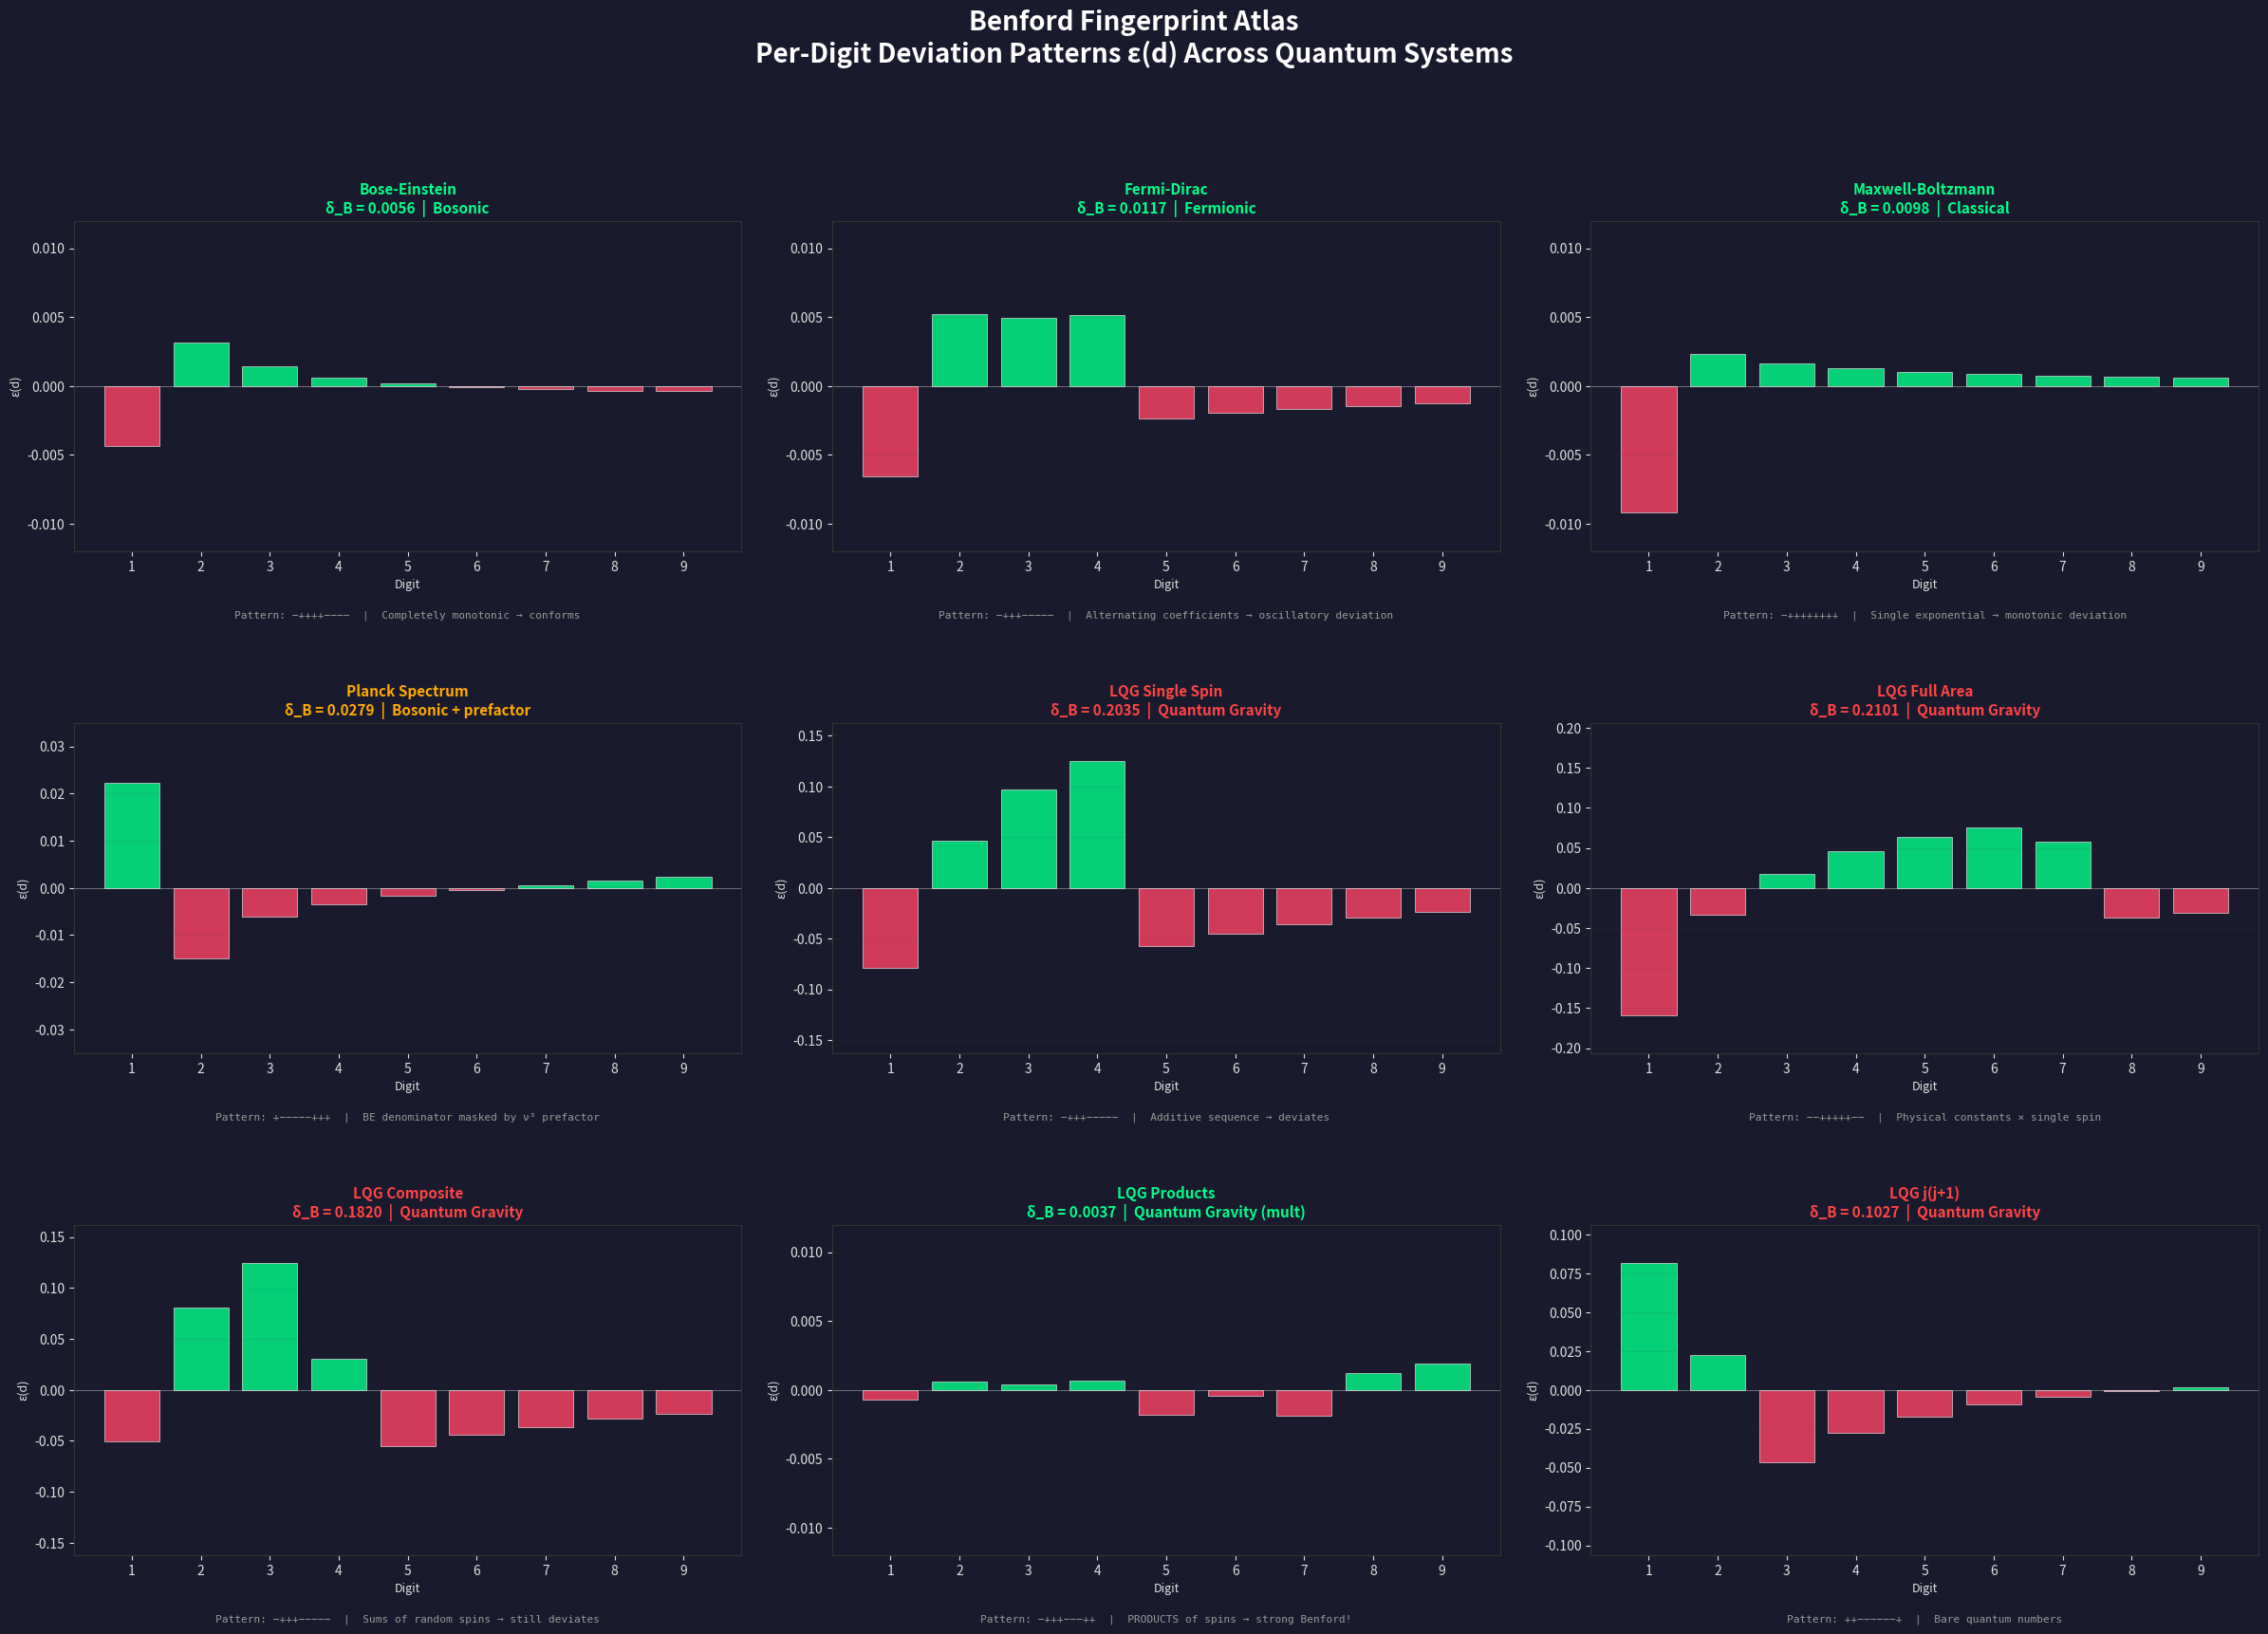

Here is the Python script that generated this plot: (Note: this script raises an exception after producing the figure.)
#!/usr/bin/env python3
"""
Benford Fingerprint Atlas
Compare per-digit deviation patterns across quantum statistics and LQG.
Goal: see if there's a pattern in HOW things conform or deviate.
"""

import numpy as np
import matplotlib
matplotlib.use('Agg')
import matplotlib.pyplot as plt

# ── Benford reference ──
benford = np.array([np.log10(1 + 1/d) for d in range(1, 10)])

# ══════════════════════════════════════════════════════════════
# DATA: Per-digit deviations ε(d) from existing results
# ══════════════════════════════════════════════════════════════

systems = {}

# Quantum statistics (from results/individual/ — 100k data points each)
systems['Bose-Einstein'] = {
    'epsilon': np.array([-0.00433, 0.003189, 0.001411, 0.00062, 0.000159,
                         -6.7e-05, -0.000232, -0.000363, -0.000387]),
    'delta_b': 0.005627,
    'type': 'Bosonic',
    'color': '#00ff88',
    'note': 'Completely monotonic → conforms',
}

systems['Fermi-Dirac'] = {
    'epsilon': np.array([-0.00659, 0.005209, 0.004961, 0.00515, -0.002391,
                         -0.001957, -0.001662, -0.001463, -0.001257]),
    'delta_b': 0.011736,
    'type': 'Fermionic',
    'color': '#ff4444',
    'note': 'Alternating coefficients → oscillatory deviation',
}

systems['Maxwell-Boltzmann'] = {
    'epsilon': np.array([-0.00917, 0.002319, 0.001641, 0.00128, 0.001039,
                         0.000873, 0.000768, 0.000667, 0.000583]),
    'delta_b': 0.009850,
    'type': 'Classical',
    'color': '#ffaa00',
    'note': 'Single exponential → monotonic deviation',
}

systems['Planck Spectrum'] = {
    'epsilon': np.array([0.02233, -0.014891, -0.006039, -0.00343, -0.001751,
                         -0.000457, 0.000468, 0.001467, 0.002303]),
    'delta_b': 0.027921,
    'type': 'Bosonic + prefactor',
    'color': '#ff88ff',
    'note': 'BE denominator masked by ν³ prefactor',
}

# LQG results (from today's test — regenerate the deviations)
def first_digit(x):
    if x <= 0: return None
    return int(f"{x:.15e}"[0])

def get_epsilon(values):
    digits = [first_digit(v) for v in values if v > 0]
    digits = [d for d in digits if d is not None and 1 <= d <= 9]
    total = len(digits)
    from collections import Counter
    counts = Counter(digits)
    observed = np.array([counts.get(d, 0) / total for d in range(1, 10)])
    return observed - benford

# Generate LQG data
j_values = np.arange(0.5, 5000.5, 0.5)
gamma = 0.2375
lp = 1.616e-35
prefactor = 8 * np.pi * gamma * lp**2

single_spin = np.sqrt(j_values * (j_values + 1))
full_area = prefactor * single_spin

np.random.seed(42)
composite = []
for _ in range(10000):
    n_p = np.random.randint(2, 51)
    spins = np.random.choice(np.arange(0.5, 10.5, 0.5), size=n_p)
    composite.append(prefactor * np.sum(np.sqrt(spins * (spins + 1))))
composite = np.array(composite)

np.random.seed(123)
products = []
for _ in range(10000):
    n_f = np.random.randint(2, 20)
    spins = np.random.choice(np.arange(0.5, 20.5, 0.5), size=n_f)
    products.append(np.prod(np.sqrt(spins * (spins + 1))))
products = np.array(products)

j_squared = j_values * (j_values + 1)

systems['LQG Single Spin'] = {
    'epsilon': get_epsilon(single_spin),
    'delta_b': 0.2035,
    'type': 'Quantum Gravity',
    'color': '#4488ff',
    'note': 'Additive sequence → deviates',
}

systems['LQG Full Area'] = {
    'epsilon': get_epsilon(full_area),
    'delta_b': 0.2101,
    'type': 'Quantum Gravity',
    'color': '#44aaff',
    'note': 'Physical constants × single spin',
}

systems['LQG Composite'] = {
    'epsilon': get_epsilon(composite),
    'delta_b': 0.1820,
    'type': 'Quantum Gravity',
    'color': '#44ccff',
    'note': 'Sums of random spins → still deviates',
}

systems['LQG Products'] = {
    'epsilon': get_epsilon(products),
    'delta_b': 0.0037,
    'type': 'Quantum Gravity (mult)',
    'color': '#00ffcc',
    'note': 'PRODUCTS of spins → strong Benford!',
}

systems['LQG j(j+1)'] = {
    'epsilon': get_epsilon(j_squared),
    'delta_b': 0.1027,
    'type': 'Quantum Gravity',
    'color': '#6688ff',
    'note': 'Bare quantum numbers',
}

# ══════════════════════════════════════════════════════════════
# FIGURE 1: Fingerprint Atlas — all deviation patterns
# ══════════════════════════════════════════════════════════════

names = list(systems.keys())
n_sys = len(names)

fig, axes = plt.subplots(3, 3, figsize=(24, 18), facecolor='#1a1a2e')
fig.suptitle('Benford Fingerprint Atlas\nPer-Digit Deviation Patterns ε(d) Across Quantum Systems',
             color='white', fontsize=20, fontweight='bold', y=0.98)

for idx in range(9):
    ax = axes.flat[idx]
    ax.set_facecolor('#1a1a2e')
    ax.tick_params(colors='#e0e0e0')
    for spine in ax.spines.values():
        spine.set_color('#333')

    if idx < n_sys:
        name = names[idx]
        sys = systems[name]
        eps = sys['epsilon']

        # Bar colors: green for positive, red for negative
        colors = ['#00ff88' if e >= 0 else '#ff4466' for e in eps]
        bars = ax.bar(range(1, 10), eps, color=colors, alpha=0.8, edgecolor='white', linewidth=0.5)

        ax.axhline(y=0, color='white', linewidth=0.5, alpha=0.5)
        ax.set_xticks(range(1, 10))
        ax.set_xlabel('Digit', color='#e0e0e0', fontsize=9)
        ax.set_ylabel('ε(d)', color='#e0e0e0', fontsize=9)

        # Set consistent y-limits based on max deviation
        max_dev = max(abs(eps.max()), abs(eps.min()))
        if max_dev < 0.01:
            ax.set_ylim(-0.012, 0.012)
        elif max_dev < 0.03:
            ax.set_ylim(-0.035, 0.035)
        else:
            ax.set_ylim(-max_dev * 1.3, max_dev * 1.3)

        # Color title by δ_B
        db = sys['delta_b']
        if db < 0.02:
            title_color = '#00ff88'
        elif db < 0.05:
            title_color = '#ffaa00'
        else:
            title_color = '#ff4444'

        ax.set_title(f"{name}\nδ_B = {db:.4f}  |  {sys['type']}",
                     color=title_color, fontsize=11, fontweight='bold')

        # Pattern description — positioned above x-axis label with padding
        signs = ''.join(['+' if e >= 0 else '−' for e in eps])
        ax.text(0.5, -0.18, f"Pattern: {signs}  |  {sys['note']}",
                transform=ax.transAxes, fontsize=8, color='#999999',
                ha='center', va='top', family='monospace')

        ax.grid(True, alpha=0.1, color='#444', axis='y')
    else:
        ax.set_visible(False)

plt.tight_layout(rect=[0, 0.02, 1, 0.93], h_pad=4.0, w_pad=2.0)

fig.savefig('/home/<user>/Desktop/benford_fingerprint_atlas.png', dpi=180,
            facecolor='#1a1a2e', bbox_inches='tight', pad_inches=0.3)
plt.close()

# ══════════════════════════════════════════════════════════════
# FIGURE 2: Overview — δ_B comparison + pattern classification
# ══════════════════════════════════════════════════════════════

fig2, (ax1, ax2) = plt.subplots(1, 2, figsize=(22, 10), facecolor='#1a1a2e')

# Left: δ_B bar chart sorted
sorted_names = sorted(names, key=lambda n: systems[n]['delta_b'])
dbs = [systems[n]['delta_b'] for n in sorted_names]
colors = [systems[n]['color'] for n in sorted_names]

bars = ax1.barh(range(len(sorted_names)), dbs, color=colors, alpha=0.8,
                edgecolor='white', linewidth=0.5)
ax1.set_yticks(range(len(sorted_names)))
ax1.set_yticklabels(sorted_names, color='#e0e0e0', fontsize=10)
ax1.set_xlabel('δ_B (Euclidean deviation from Benford)', color='#e0e0e0', fontsize=12)
ax1.set_title('Benford Conformance Ranking', color='white', fontsize=14, fontweight='bold')
ax1.set_facecolor('#1a1a2e')
ax1.tick_params(colors='#e0e0e0')
for spine in ax1.spines.values():
    spine.set_color('#333')

# Threshold lines
ax1.axvline(x=0.02, color='#00ff88', linestyle='--', linewidth=1, alpha=0.5)
ax1.text(0.02, len(sorted_names) - 0.5, ' Strong', color='#00ff88', fontsize=8, va='top')
ax1.axvline(x=0.05, color='#ffaa00', linestyle='--', linewidth=1, alpha=0.5)
ax1.text(0.05, len(sorted_names) - 0.5, ' Moderate', color='#ffaa00', fontsize=8, va='top')
ax1.axvline(x=0.10, color='#ff4444', linestyle='--', linewidth=1, alpha=0.5)
ax1.text(0.10, len(sorted_names) - 0.5, ' Weak', color='#ff4444', fontsize=8, va='top')

ax1.grid(True, alpha=0.1, color='#444', axis='x')

# Right: Overlaid deviation patterns for quantum stats only
ax2.set_facecolor('#1a1a2e')
ax2.tick_params(colors='#e0e0e0')
for spine in ax2.spines.values():
    spine.set_color('#333')

quantum_names = ['Bose-Einstein', 'Fermi-Dirac', 'Maxwell-Boltzmann', 'Planck Spectrum', 'LQG Products']
for name in quantum_names:
    sys = systems[name]
    ax2.plot(range(1, 10), sys['epsilon'], 'o-', color=sys['color'],
             linewidth=2, markersize=6, label=f"{name} (δ_B={sys['delta_b']:.4f})")

ax2.axhline(y=0, color='white', linewidth=0.5, alpha=0.5)
ax2.set_xticks(range(1, 10))
ax2.set_xlabel('Digit d', color='#e0e0e0', fontsize=12)
ax2.set_ylabel('ε(d) = P_obs(d) − P_benford(d)', color='#e0e0e0', fontsize=12)
ax2.set_title('Deviation Fingerprints Overlaid\n(Conforming + Near-Conforming Systems)',
              color='white', fontsize=14, fontweight='bold')
ax2.legend(fontsize=10, facecolor='#22223a', edgecolor='#444', labelcolor='#e0e0e0',
           loc='upper right', bbox_to_anchor=(1.0, 1.0))
ax2.grid(True, alpha=0.15, color='#444')

plt.tight_layout()
fig2.savefig('/home/<user>/Desktop/benford_fingerprint_overview.png', dpi=180,
             facecolor='#1a1a2e', bbox_inches='tight', pad_inches=0.3)
plt.close()

# ══════════════════════════════════════════════════════════════
# ANALYSIS: Pattern classification
# ══════════════════════════════════════════════════════════════

print("=" * 70)
print("  BENFORD FINGERPRINT ATLAS — PATTERN ANALYSIS")
print("=" * 70)

print("\n  CONFORMING / NEAR-CONFORMING (δ_B < 0.05):")
print("  " + "─" * 66)
for name in sorted_names:
    sys = systems[name]
    if sys['delta_b'] < 0.05:
        eps = sys['epsilon']
        signs = ''.join(['+' if e >= 0 else '−' for e in eps])
        # Classify pattern shape
        sign_changes = sum(1 for i in range(len(eps)-1) if (eps[i] >= 0) != (eps[i+1] >= 0))

        if sign_changes <= 1:
            shape = "monotonic"
        elif sign_changes == 2:
            shape = "single oscillation"
        else:
            shape = f"oscillatory ({sign_changes} crossings)"

        print(f"\n  {name}")
        print(f"    δ_B = {sys['delta_b']:.6f}  |  Type: {sys['type']}")
        print(f"    Pattern: {signs}  →  {shape}")
        print(f"    ε(1) = {eps[0]:+.6f}  (digit 1 deviation)")
        print(f"    Note: {sys['note']}")

print("\n\n  DEVIATING (δ_B ≥ 0.05):")
print("  " + "─" * 66)
for name in sorted_names:
    sys = systems[name]
    if sys['delta_b'] >= 0.05:
        eps = sys['epsilon']
        signs = ''.join(['+' if e >= 0 else '−' for e in eps])
        sign_changes = sum(1 for i in range(len(eps)-1) if (eps[i] >= 0) != (eps[i+1] >= 0))
        shape = f"oscillatory ({sign_changes} crossings)" if sign_changes > 2 else "stepped" if sign_changes <= 1 else f"{sign_changes} crossings"

        print(f"\n  {name}")
        print(f"    δ_B = {sys['delta_b']:.6f}  |  Type: {sys['type']}")
        print(f"    Pattern: {signs}  →  {shape}")
        print(f"    Note: {sys['note']}")

# ── Key observations ──
print("\n\n" + "=" * 70)
print("  KEY OBSERVATIONS")
print("=" * 70)

# Compare ε(1) across conforming systems
print("\n  Digit 1 deviation across conforming systems:")
for name in ['LQG Products', 'Bose-Einstein', 'Maxwell-Boltzmann',
             'Fermi-Dirac', 'Planck Spectrum']:
    eps1 = systems[name]['epsilon'][0]
    db = systems[name]['delta_b']
    print(f"    {name:25s}  ε(1) = {eps1:+.6f}   δ_B = {db:.6f}")

# Dot products between deviation vectors (similarity)
print("\n  Deviation vector similarities (cosine):")
conf_names = ['Bose-Einstein', 'Fermi-Dirac', 'Maxwell-Boltzmann', 'Planck Spectrum', 'LQG Products']
for i in range(len(conf_names)):
    for j in range(i+1, len(conf_names)):
        v1 = systems[conf_names[i]]['epsilon']
        v2 = systems[conf_names[j]]['epsilon']
        cos = np.dot(v1, v2) / (np.linalg.norm(v1) * np.linalg.norm(v2))
        print(f"    {conf_names[i]:20s} vs {conf_names[j]:20s}  cosine = {cos:+.4f}")

# L2 norm of each deviation vector
print("\n  L2 norm of deviation vectors (= δ_B):")
for name in sorted_names:
    db = systems[name]['delta_b']
    db_calc = np.linalg.norm(systems[name]['epsilon'])
    print(f"    {name:25s}  δ_B = {db:.6f}  (computed: {db_calc:.6f})")

print(f"\n  Benford L2 norm (the floor): 0.4068")
print(f"  Any δ_B close to 0.4068? Let's see...")
for name in sorted_names:
    db = systems[name]['delta_b']
    ratio = db / 0.4068
    print(f"    {name:25s}  δ_B/0.4068 = {ratio:.4f}")

print("\n" + "=" * 70)
print("  Figures saved:")
print("    ~/Desktop/benford_fingerprint_atlas.png")
print("    ~/Desktop/benford_fingerprint_overview.png")
print("=" * 70)
